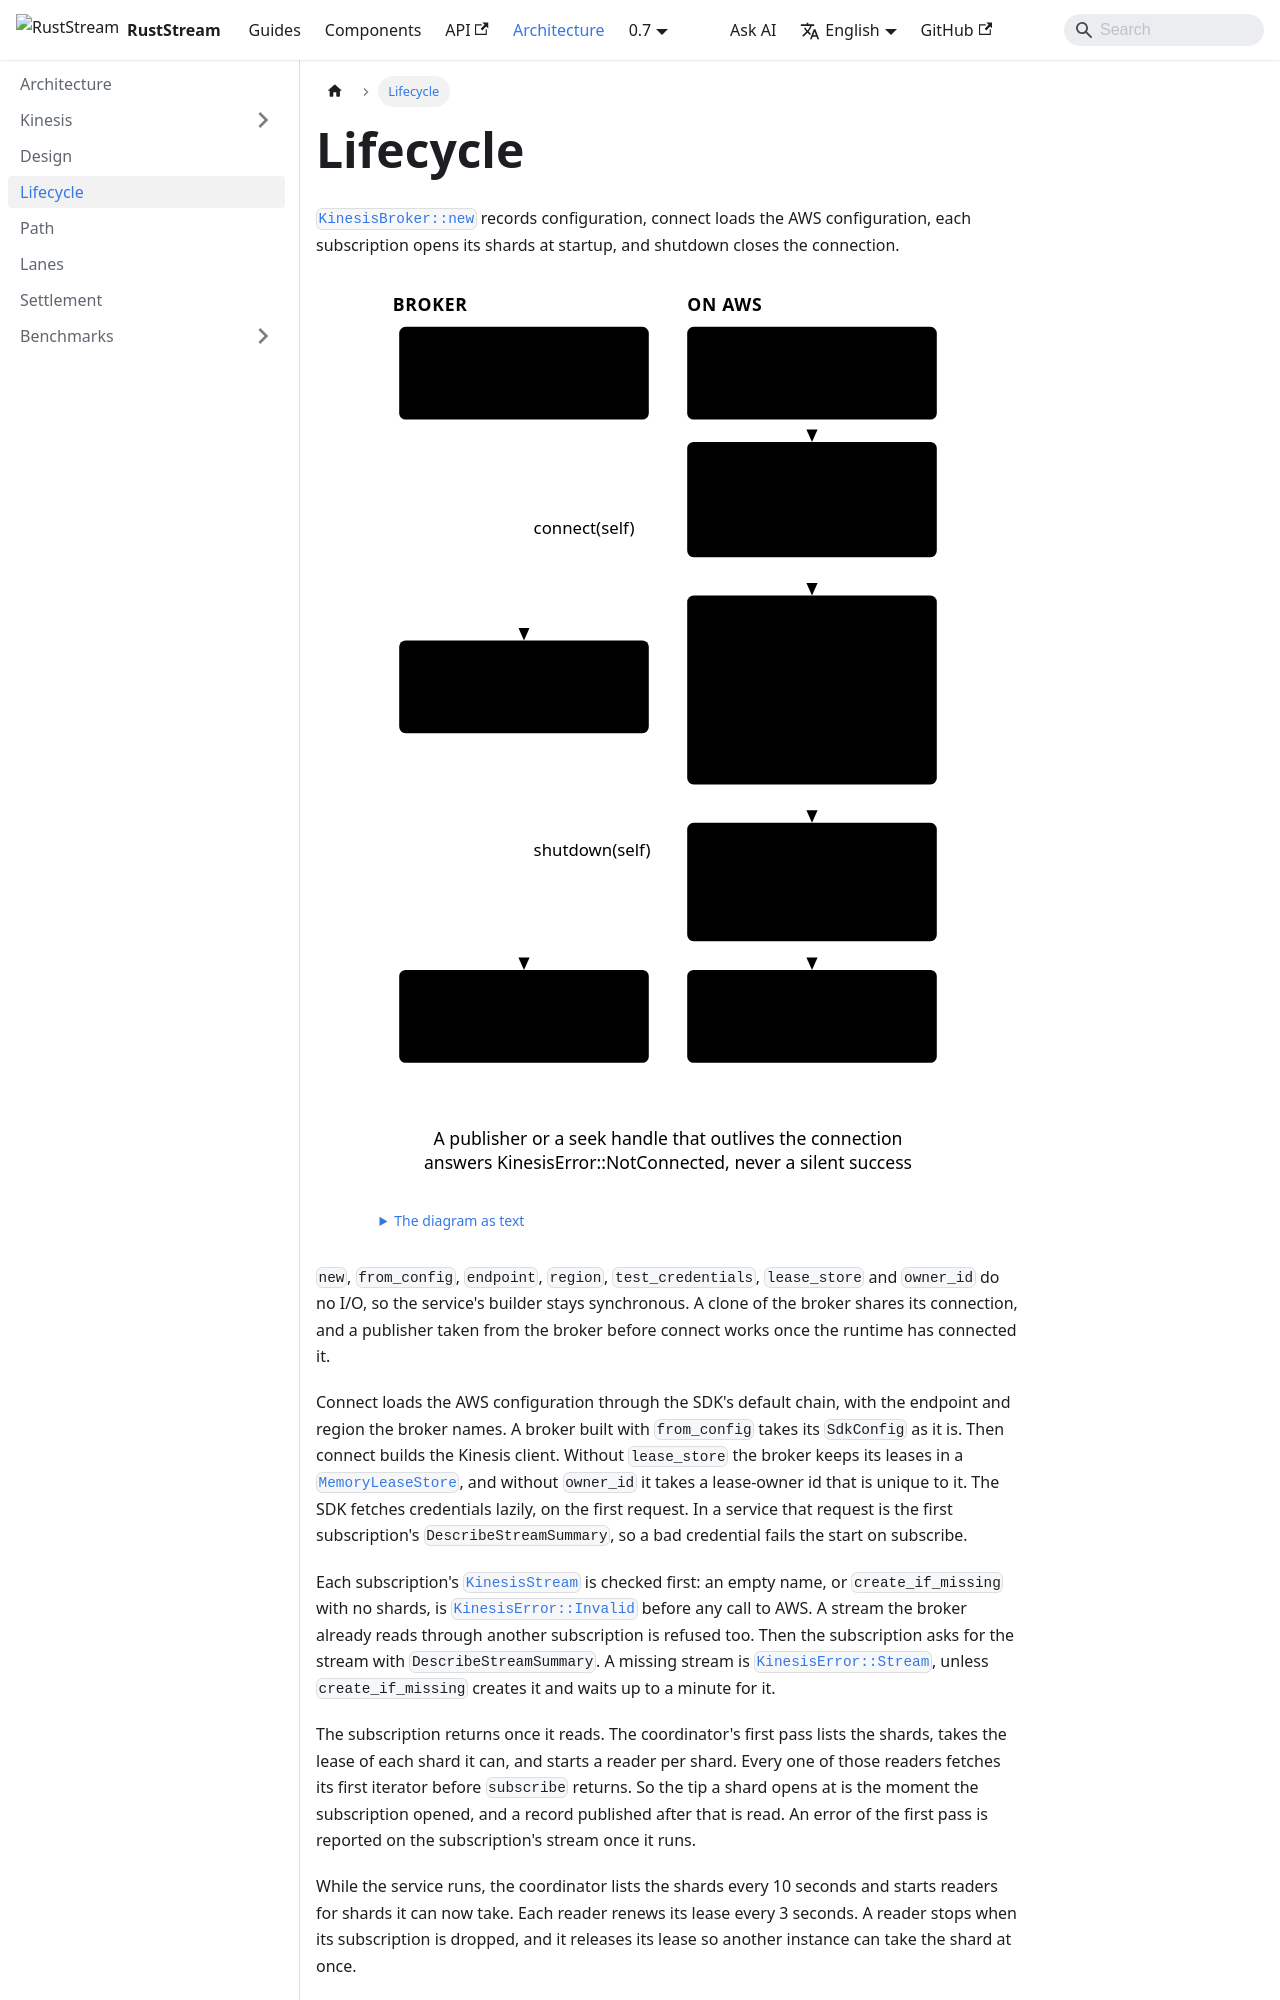

repository: powersemmi/ruststream-kinesis · page: 0.7/architecture/lifecycle/index.html · generator: docusaurus

---
title: Lifecycle
sidebar_position: 3
description: "KinesisBroker::new records configuration, connect loads the AWS configuration, each subscription opens its shards, and shutdown closes the connection."
---

import {Diagram} from '@site/src/components/Diagrams';

export const words = {
  "title": "The broker's states as types, and what each transition does on AWS",
  "text": "The diagram as text",
  "states": "Broker",
  "aws": "On AWS",
  "unconnected": ["KinesisBroker::new()"],
  "connected": ["ConnectedKinesis", "Broker"],
  "closed": ["Closed = ()", "nothing to report"],
  "config": ["Configuration only,", "no I/O"],
  "load": ["AWS configuration,", "the client, the lease", "store, the owner id"],
  "subscriptions": ["Each subscription:", "DescribeStreamSummary", "or CreateStream,", "ListShards, a lease", "and an iterator", "per shard"],
  "running": ["Shards listed every", "10 s, leases renewed", "every 3 s"],
  "flag": ["The connection", "is marked closed"],
  "afterShutdown": ["A publisher or a seek handle that outlives the connection", "answers KinesisError::NotConnected, never a silent success"],
  "connect": "connect(self)",
  "shutdown": "shutdown(self)"
};
